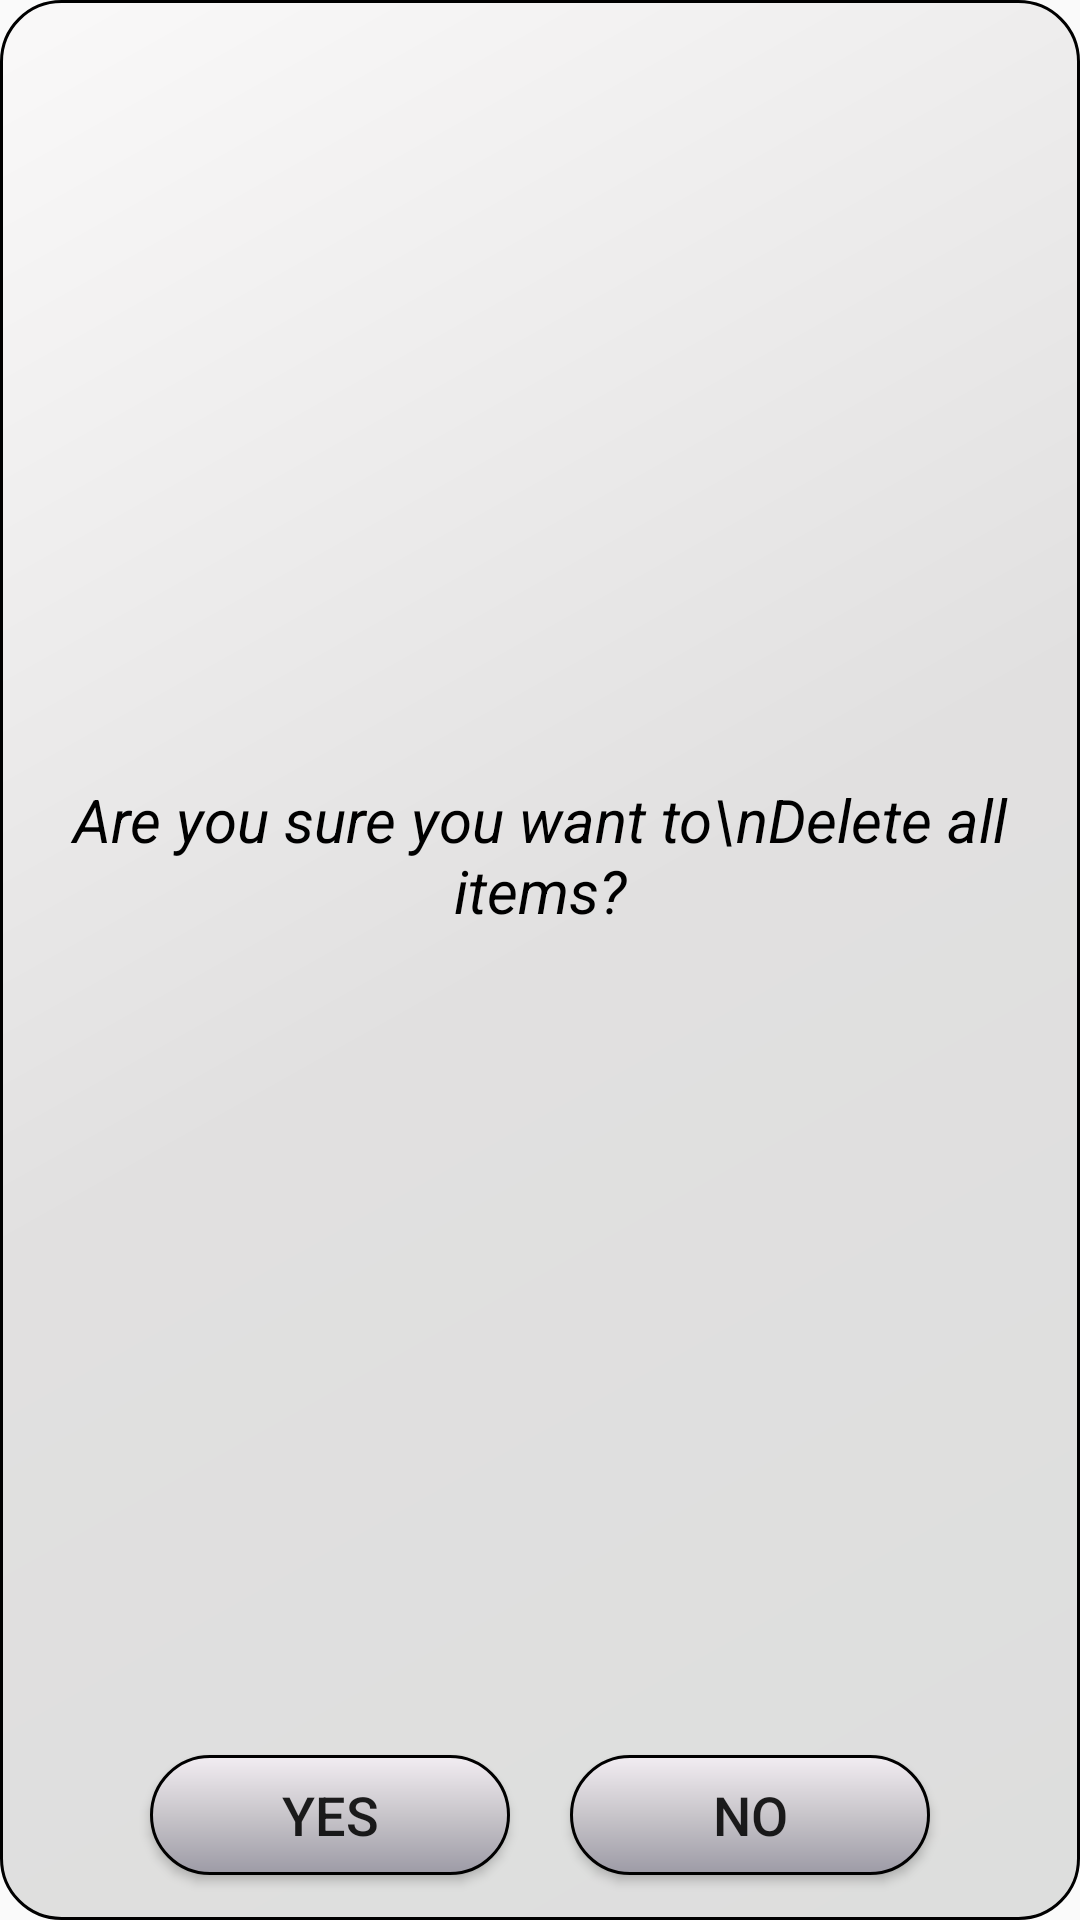

Write the Android layout XML for this screen, with the resource values it uses.
<!-- AndroidManifest.xml: application theme AppTheme -->
<!-- res/layout/dialog_confirm_delete.xml -->
<?xml version="1.0" encoding="utf-8"?>
<LinearLayout xmlns:android="http://schemas.android.com/apk/res/android"
    android:layout_width="340dp"
    android:layout_height="150dp"
    android:background="@drawable/box2"
    android:orientation="vertical" >

    <TextView
        android:layout_width="match_parent"
        android:layout_height="1dp"
        android:layout_weight="2.5"
        android:gravity="center"
        android:text="Are you sure you want to\nDelete all items?"
        android:textSize="20dp"
        android:textStyle="italic"
        android:textColor="#000000"/>

    <LinearLayout
        android:layout_width="match_parent"
        android:layout_height="70dp"
        android:gravity="center"
        android:orientation="horizontal" >

        <Button
            android:id="@+id/btnYes"
            android:layout_width="120dp"
            android:layout_height="40dp"
            android:textSize="18dp"
            android:background="@drawable/box3"
            android:layout_marginRight="10dp"
            android:text="Yes" />

        <Button
            android:id="@+id/btnNo"
            android:layout_width="120dp"
            android:layout_height="40dp"
            android:textSize="18dp"
            android:background="@drawable/box3"
            android:layout_marginLeft="10dp"
            android:text="No" />
    </LinearLayout>

</LinearLayout>
<!-- resources referenced by this layout -->
<resources>
  <!-- drawable box2 (drawable) -->
  <?xml version="1.0" encoding="utf-8"?>
  <shape xmlns:android="http://schemas.android.com/apk/res/android"
      android:shape="rectangle"
      android:thickness="1dp">
  
      <solid android:color="#000" />
  
  
      <corners android:radius="20dp" />
  
      <gradient
          android:angle="135"
          android:endColor="#faf9f9"
          android:centerColor="#e1e0e0"
          android:startColor="#dddedd"
          />
  
      <stroke
          android:width="1dp"
          android:color="#000000"/>
  
  </shape>
  <!-- drawable box3 (drawable) -->
  <?xml version="1.0" encoding="utf-8"?>
  <shape xmlns:android="http://schemas.android.com/apk/res/android"
      android:shape="rectangle"
      android:thickness="1dp">
  
      <solid android:color="#000" />
  
  
      <corners android:radius="20dp" />
  
      <gradient
          android:angle="90"
          android:endColor="#f2edf2"
          android:centerColor="#c8c5ca"
          android:startColor="#9d9ba6"
          />
      <stroke
          android:width="1dp"
          android:color="#000000"/>
  
  </shape>
  <style name="AppTheme" parent="Theme.AppCompat.Light.NoActionBar">
          
          <item name="colorPrimary">@color/colorPrimary</item>
          <item name="colorPrimaryDark">@color/colorPrimaryDark</item>
          <item name="colorAccent">@color/colorAccent</item>
          <item name="android:spinnerItemStyle">@style/Widget.AppCompat.Light.DropDownItem.Spinner</item>
      </style>
  <!-- not gathered from this repository: default colours our renderer supplied (Android Studio template values) -->
  <color name="colorPrimary">#FF6200EE</color>
  <color name="colorPrimaryDark">#FF3700B3</color>
  <color name="colorAccent">#FF03DAC5</color>
</resources>
